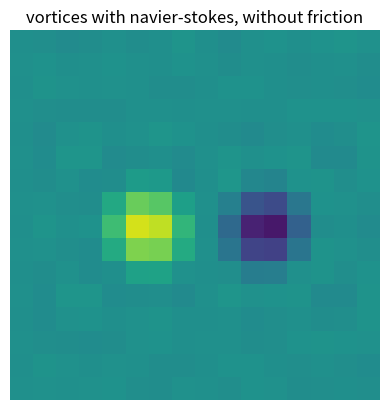

The matplotlib source for this figure:
# -*- coding: utf-8 -*-

import time
import numpy as np
from numpy.fft import (rfft2,
                       irfft2,
                       fftshift,
                       ifftshift)
import matplotlib.pyplot as plt
from matplotlib import animation

#  TODO, class PDE
#
#  __init__: why the choice of kx, ky?
#  rhs: how does the aliasing work?
#
#  general: why the use of fftshift?

#  consider the following
#  >>> params['kappa'] = 0
#  >>> p = PDE(params, four_vortices)
#  >>> p.scheme = p.shu_osher
#  >>> frames = 5000
#  >>> res = np.array([p.time_step(steps) for _ in range(frames)])
#  >>> a = start_anim()
#
#  pay attention to times > 1000! What is happening there?
#
#  it seems to be deterministic behaviour... how to verify?
#  what causes the torus topology?


class PDE:
    def __init__(self, params, iv, t0=0.):
        self.__dict__.update(params)

        # k-space
        kx = np.linspace(0, self.Nx//2, self.Nx//2+1)
        ky = np.linspace(-self.Ny//2, self.Ny//2-1, self.Ny)
        self.KX, self.KY = np.meshgrid(kx, ky)
        self.K_sq = np.square(self.KX) + np.square(self.KY)
        #  fix: this value is zero, but shouldn't be
        self.K_sq[self.Nx//2,0] = 1

        # x-space
        self.dx = (self.xe - self.xb) / self.Nx
        self.x = np.arange(self.xb, self.xe, self.dx)
        self.dy = (self.ye - self.yb) / self.Ny
        self.y = np.arange(self.yb, self.ye, self.dy)
        X, Y = np.meshgrid(self.x, self.y)

        # initial value and its fourier transform
        self.ω = iv(X, Y)
        self.ω_hat = fftshift(rfft2(self.ω), axes=0)
        self.t = t0
        #  self.t = [t0]

        self.cfl = 1
        #  self.cfl = []

        self.scheme = self.shu_osher


    def time_step(self, steps=1):
        # calculate timesteps
        # solution is computed in fourier space, inverse transformation is
        # done for plotting, `steps` gives plotting frequency
        for _ in range(steps):
            self.scheme()
        self.ω = irfft2(ifftshift(self.ω_hat, axes=0))
        ux = irfft2(ifftshift( 1j * self.KY * self.ω_hat / self.K_sq ,
                    axes=0))
        uy = irfft2(ifftshift(-1j * self.KX * self.ω_hat / self.K_sq ,
                    axes=0))

        # check cfl condition, should be < 1
        _cfl = lambda u, dx: np.max(np.abs(u)) * self.dt / dx
        self.cfl = max(_cfl(ux, self.dx), _cfl(uy, self.dy))
        #  self.cfl.append(max(_cfl(ux, self.dx), _cfl(uy, self.dy)))

        self.t += self.dt * steps
        #  self.t.append(self.t[-1] + self.dt * steps)
        return self.ω


    def rhs(self, ω_hat):
        # aliasing
        ω_hat[np.where(self.K_sq > self.Nx * self.Ny / 9.)] = 0

        ω = irfft2(ifftshift(ω_hat, axes=0))
        ux = irfft2(ifftshift( 1j * self.KY * self.ω_hat / self.K_sq ,
                    axes=0))
        uy = irfft2(ifftshift(-1j * self.KX * self.ω_hat / self.K_sq ,
                    axes=0))
        tmp = 1j * self.KX * fftshift(rfft2(ux * ω), axes=0) \
            + 1j * self.KY * fftshift(rfft2(uy * ω), axes=0)

        return ω_hat - tmp * self.dt


    def prop(self, delta=1.):
        # propagator
        return np.exp(-self.kappa * self.K_sq * self.dt * delta)

    def euler(self):
        # general method
        self.ω_hat = self.rhs(self.ω_hat) * self.prop()

    def heun(self):
        # rk2
        ω_1 = self.rhs(self.ω_hat) * self.prop()
        self.ω_hat = .5 * (self.rhs(ω_1) + self.ω_hat * self.prop())

    def shu_osher(self):
        # rk3
        ω_1 = self.rhs(self.ω_hat) * self.prop()
        ω_2 = .25 * (self.rhs(ω_1) * self.prop(-.5)
                     + 3. * self.ω_hat * self.prop(.5))
        self.ω_hat = 1./3. * (2. * self.rhs(ω_2) * self.prop(.5)
                              + self.ω_hat * self.prop())


def four_vortices(x, y,
                  x0=-1.5, x1=1.5,
                  y0=-.5, y1=.5,
                  s_sq=4.):
    def _gaussian(xi, yj):
        return np.exp(-s_sq * ((x-xi)**2 + (y-yj)**2))
    return _gaussian(x0, y1) + _gaussian(x1, y0) \
            - _gaussian(x0, y0) - _gaussian(x1, y1)

def two_vortices(x, y,
                 x0=-.5, x1=.5,
                 ym=0, s_sq=4.):
    def _gaussian(xi, yj):
        return np.exp(-s_sq * ((x-xi)**2 + (y-yj)**2))
    return _gaussian(x0, ym) - _gaussian(x1, ym)

def one_vortex(x, y, x0=0, y0=0, s_sq=4.):
    def _gaussian(xi, yj):
        return np.exp( -s_sq * ((x-xi)**2 + (y-yj)**2))
    return _gaussian(x0, y0)


#  params = dict(xb=-2*np.pi, xe=2*np.pi,
#                yb=-2*np.pi, ye=2*np.pi,
#                Nx=128, Ny=128,
#                dt=.05, kappa=.0001)
params = dict(xb=-np.pi, xe=np.pi,
              yb=-np.pi, ye=np.pi,
              Nx=128, Ny=128,
              dt=.05, kappa=.0001)
params['kappa'] = 0
params['Nx'] = 16
params['Ny'] = 16
# two times two vertices in each other
#  p = PDE(params, lambda x, y: one_vortex(x, y, x0=-2., s_sq=1.)
#                               -1.768*one_vortex(x, y, x0=-2., s_sq=2.)
#                               +one_vortex(x, y, x0=2., s_sq=1.)
#                               -1.768*one_vortex(x, y, x0=2., s_sq=2.)
#         )

#  p = PDE(params, four_vortices)

p = PDE(params, lambda x, y: two_vortices(x, y, x0=-1., x1=1.))
p.scheme = p.euler


steps = 10
tmax = 500
frames = int(tmax / (steps * p.dt))


fig = plt.figure()
ax = fig.add_subplot(111,
                     title='vortices with navier-stokes, without friction')
ax.grid(False)
ax.axis('off')

im = ax.imshow(p.ω, animated=True)

def step(i):
    #  if i % 10 == 0:
    #      print('iteration: %d' % i)
    im.set_array(p.time_step(steps))
    print('time = %.2f, cfl = %.2f\r' % (p.t, p.cfl), end='')
    return im,

def start_anim(fig=fig):
    return animation.FuncAnimation(fig, step, frames=frames, interval=10,
                                   blit=True, repeat=False)

anim = start_anim()


def make_movie():
    start = time.time()
    name = input('name: ')
    FFWriter = animation.FFMpegWriter(fps=60)
    try:
        start_anim().save('%s.mp4' % name, writer=FFWriter, dpi=300)
    finally:
        np.save('%s_tmp' % name, p.ω)
        end = time.time()
        print('duration: %f' % end-start)

#  make_movie()
